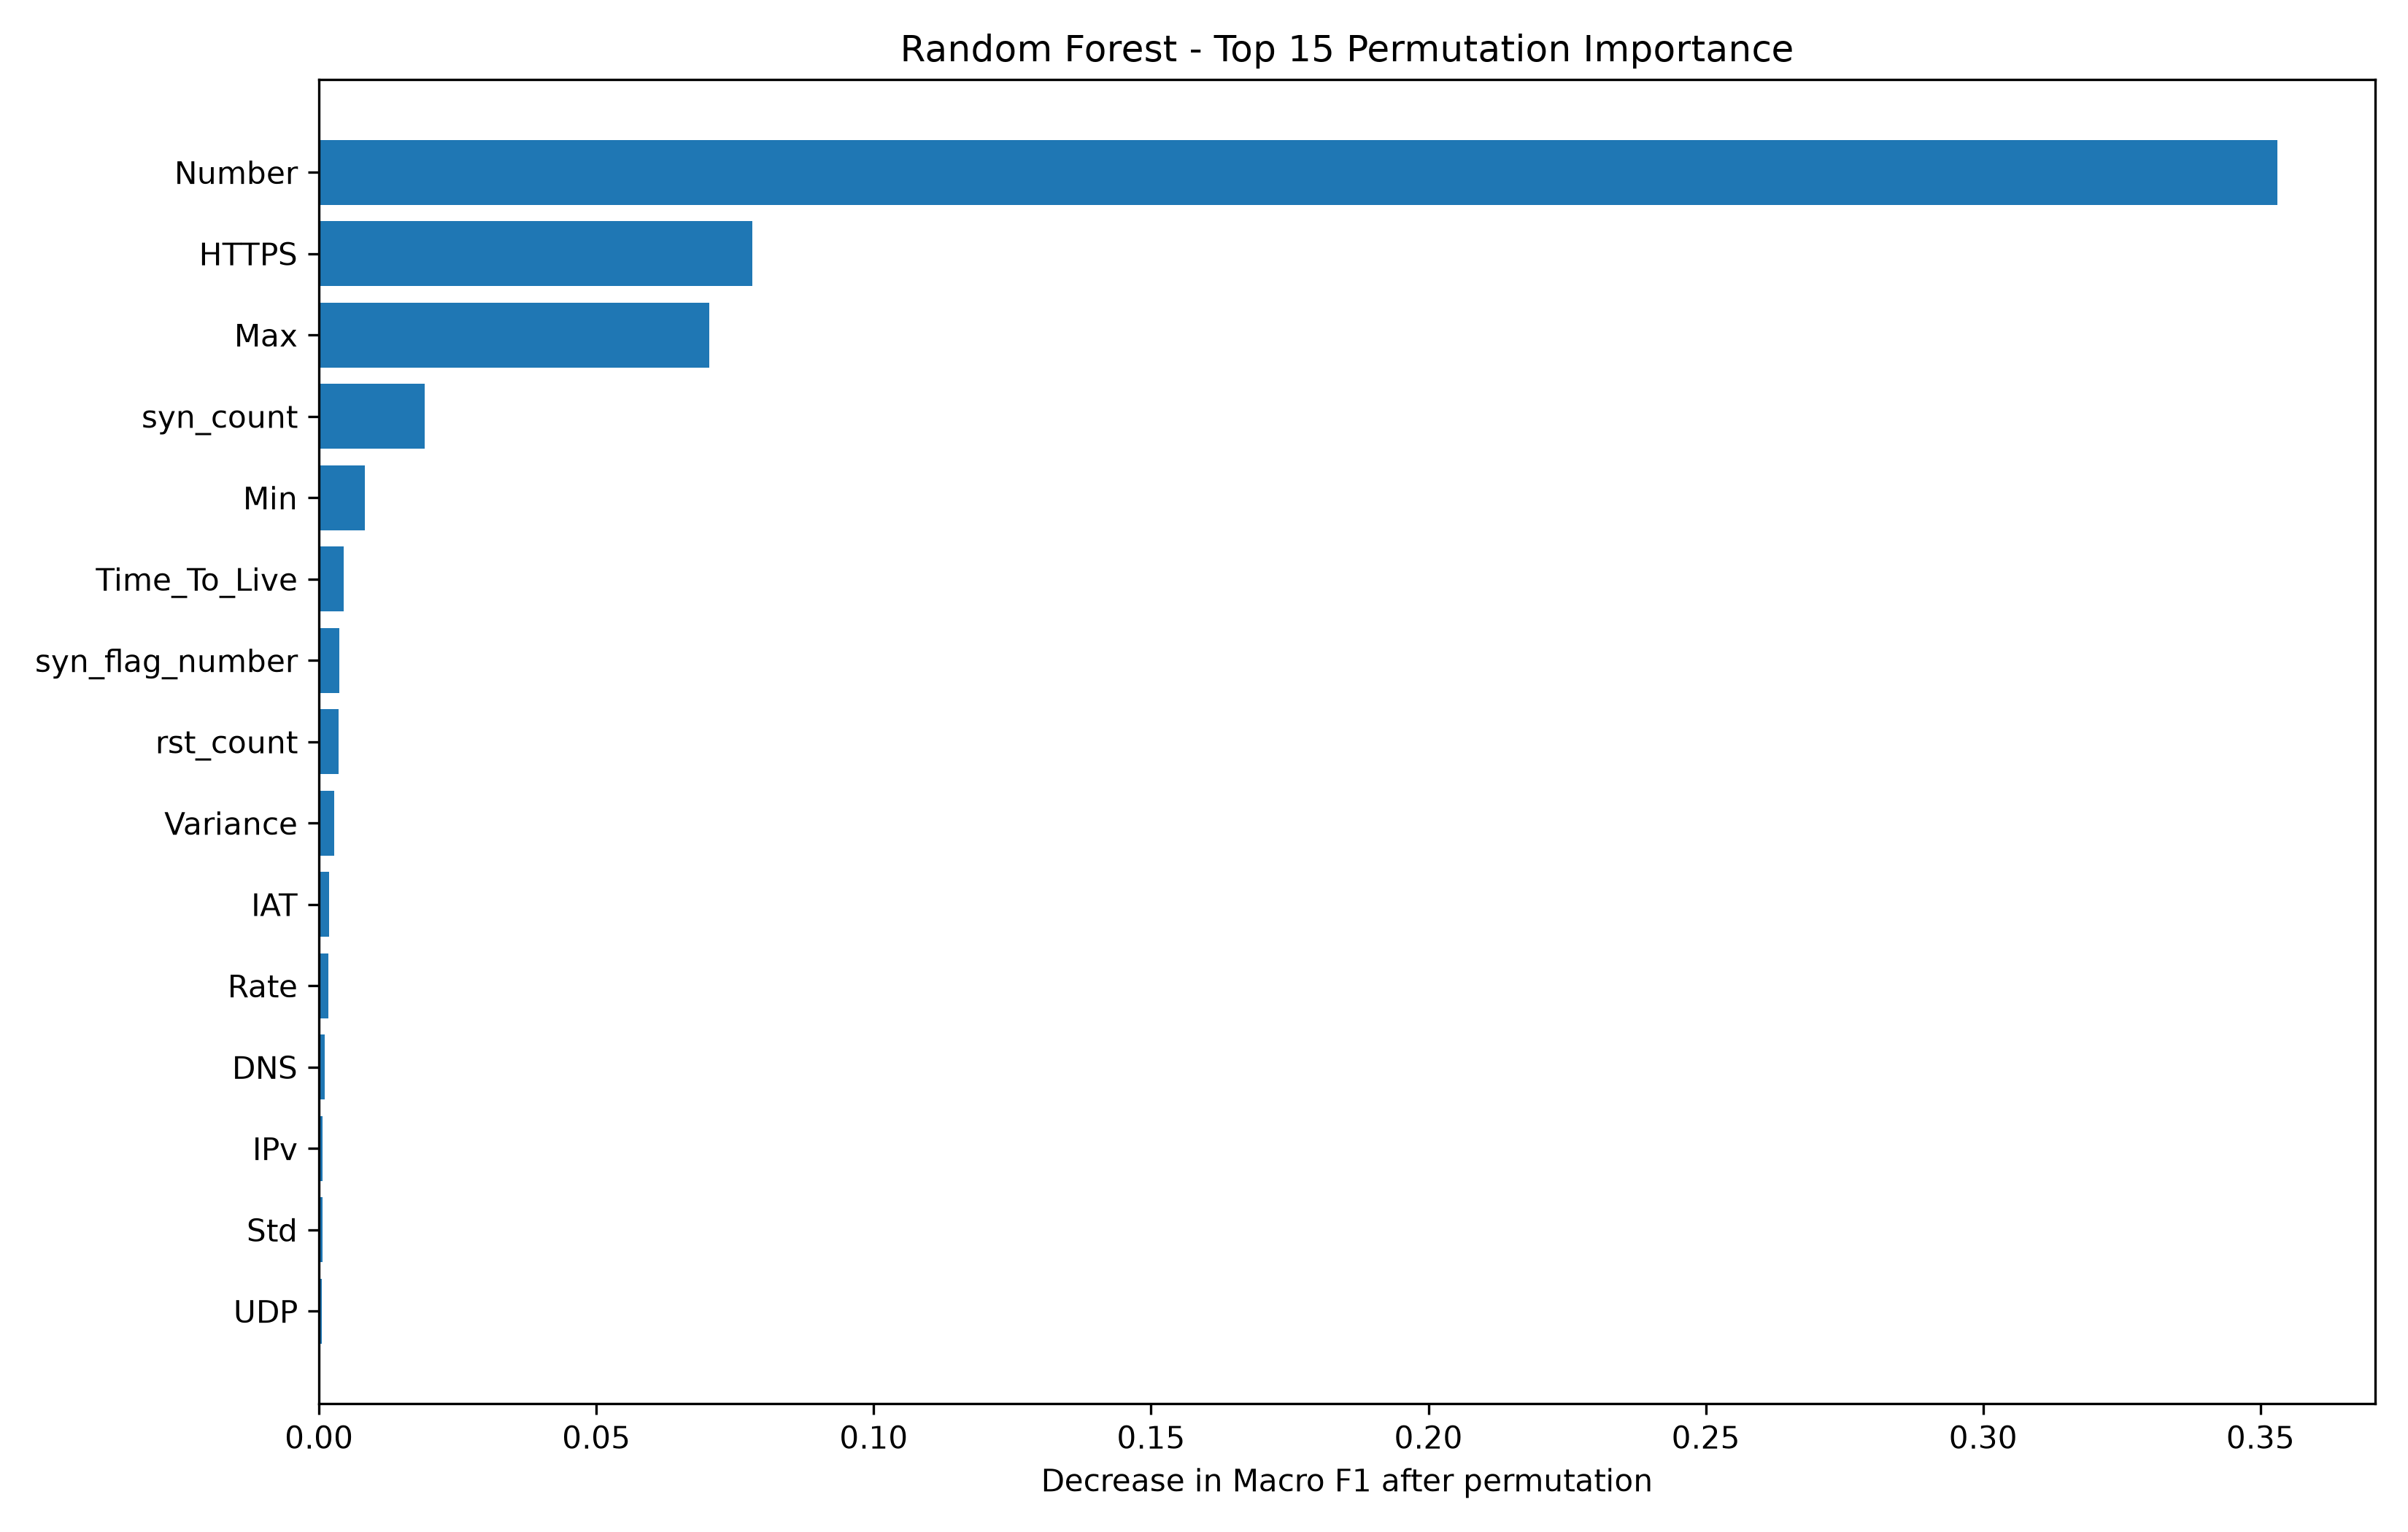

The table this chart was drawn from, first rows:
Feature, Importance, Std
Number, 0.353, 0.009636
HTTPS, 0.07806, 0.001215
Max, 0.07041, 0.002626
syn_count, 0.01899, 0.001711
Min, 0.008248, 0.0005504
Time_To_Live, 0.004429, 0.0004403
syn_flag_number, 0.003605, 0.00205
rst_count, 0.003535, 0.002386
Variance, 0.002703, 0.0007241
IAT, 0.001861, 0.001743
Rate, 0.001695, 0.001319
DNS, 0.001062, 0.0
IPv, 0.0006998, 0.0
Std, 0.0006014, 0.0005998
UDP, 0.000481, 0.0007275
SSH, 0.0004665, 0.0003299
HTTP, 0.0004665, 0.0003299
ICMP, 0.0003539, 0.0005005
ARP, 0.0, 0.0
ece_flag_number, 0.0, 0.0
DHCP, 0.0, 0.0
IGMP, 0.0, 0.0
cwr_flag_number, 0.0, 0.0
LLC, 0.0, 0.0
IRC, 0.0, 0.0
SMTP, 0.0, 0.0
Telnet, 0.0, 0.0
TCP, -0.0002233, 0.0007287
psh_flag_number, -0.0003485, 0.0002866
fin_count, -0.0005913, 0.0003302
Header_Length, -0.0007005, 0.002081
rst_flag_number, -0.0008187, 0.002317
Tot sum, -0.001034, 0.002329
Protocol Type, -0.001058, 0.0
fin_flag_number, -0.001292, 0.0003312
ack_count, -0.001994, 0.0004442
Tot size, -0.005277, 0.001982
AVG, -0.0102, 0.003267
ack_flag_number, -0.01126, 0.001689
